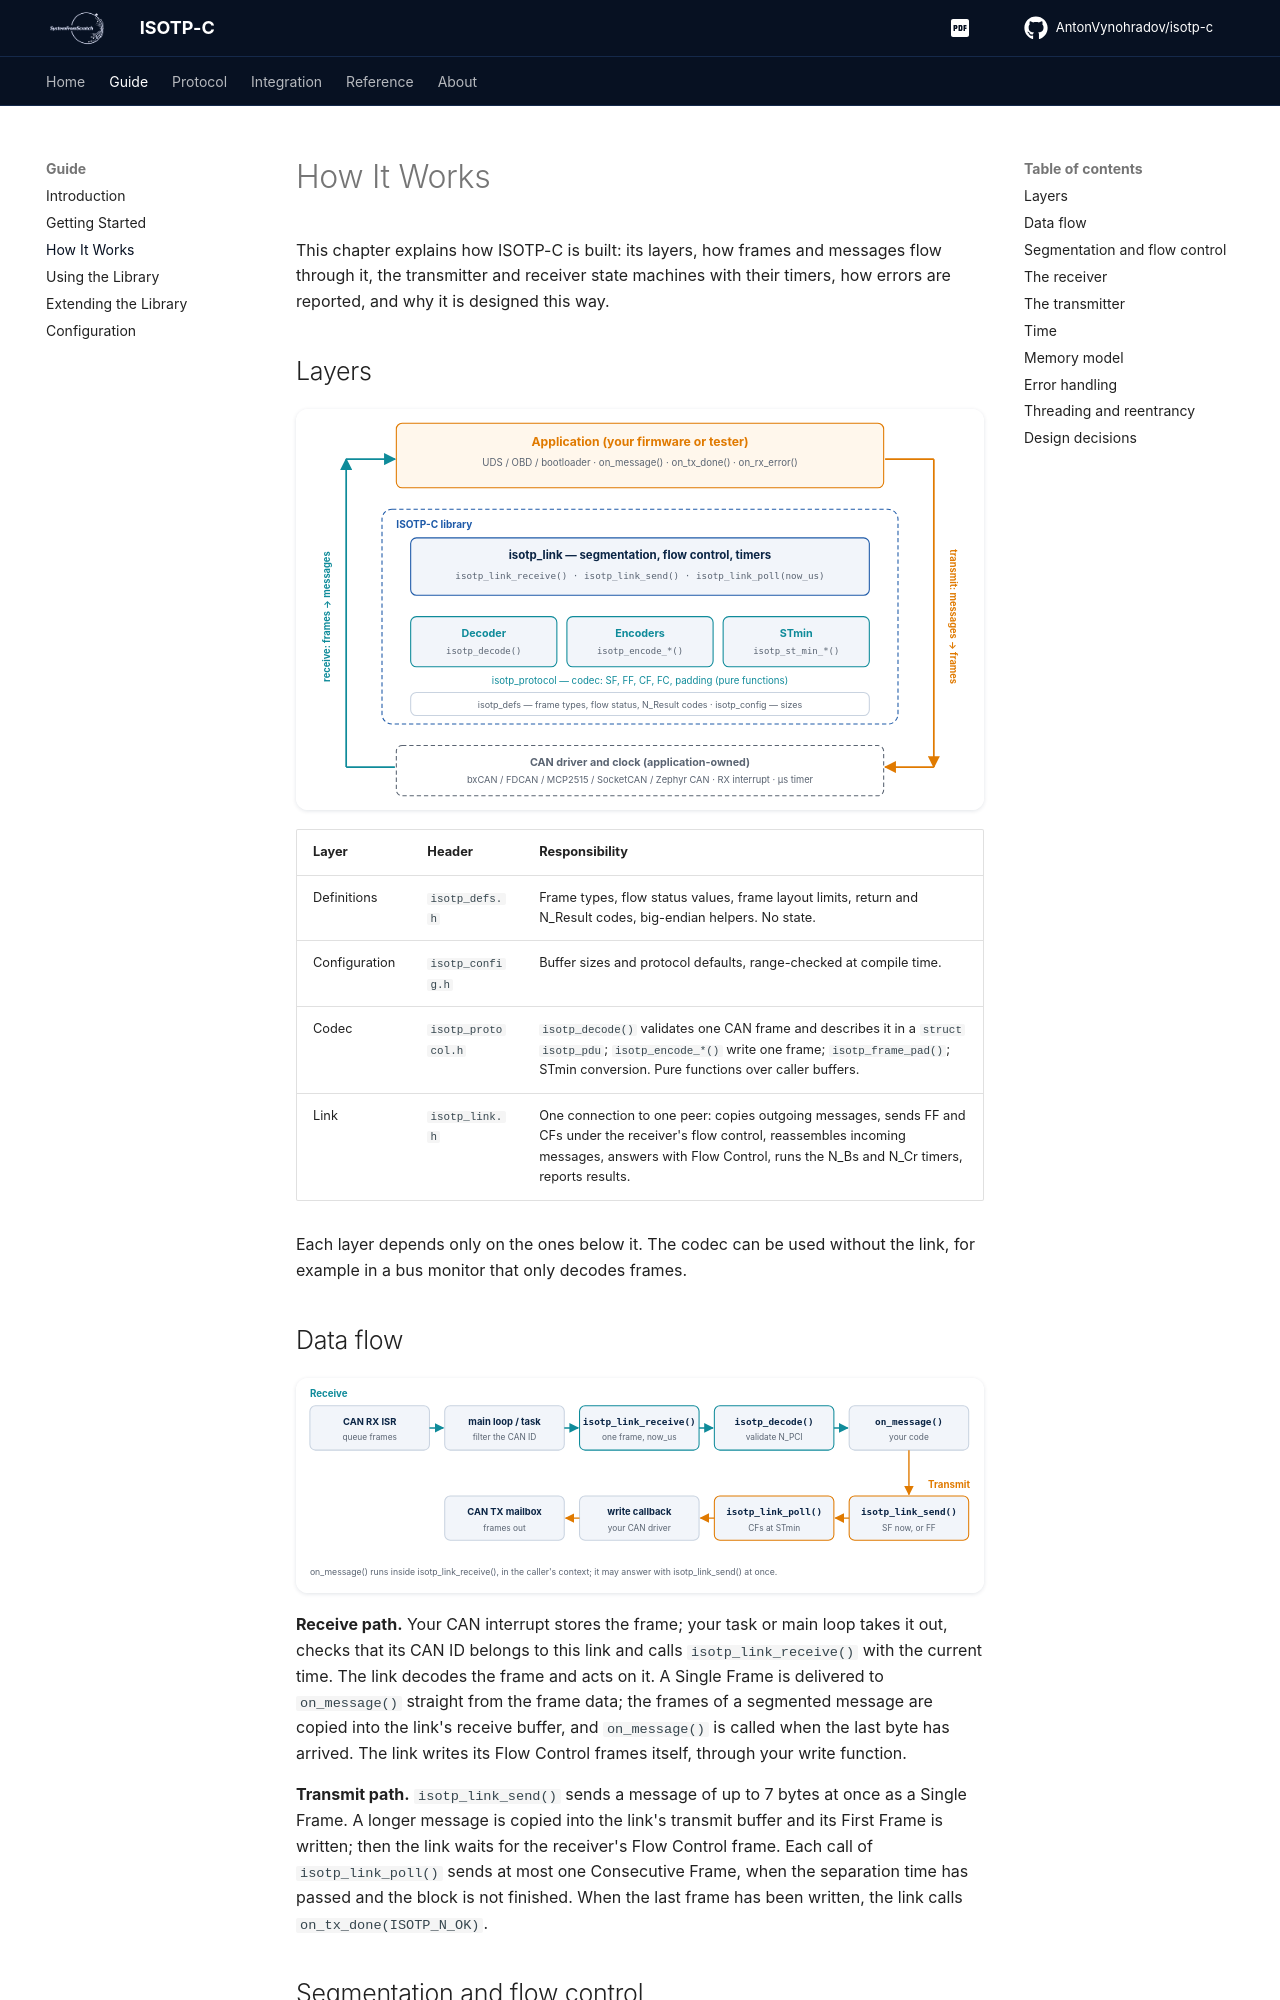

repository: AntonVynohradov/isotp-c · page: architecture/index.html · generator: mkdocs

# How It Works

This chapter explains how ISOTP-C is built: its layers, how frames and messages flow
through it, the transmitter and receiver state machines with their timers, how errors are
reported, and why it is designed this way.

## Layers

![ISOTP-C architecture](assets/images/architecture.svg)

| Layer | Header | Responsibility |
| --- | --- | --- |
| Definitions | `isotp_defs.h` | Frame types, flow status values, frame layout limits, return and N_Result codes, big-endian helpers. No state. |
| Configuration | `isotp_config.h` | Buffer sizes and protocol defaults, range-checked at compile time. |
| Codec | `isotp_protocol.h` | `isotp_decode()` validates one CAN frame and describes it in a `struct isotp_pdu`; `isotp_encode_*()` write one frame; `isotp_frame_pad()`; STmin conversion. Pure functions over caller buffers. |
| Link | `isotp_link.h` | One connection to one peer: copies outgoing messages, sends FF and CFs under the receiver's flow control, reassembles incoming messages, answers with Flow Control, runs the N_Bs and N_Cr timers, reports results. |

Each layer depends only on the ones below it. The codec can be used without the link, for
example in a bus monitor that only decodes frames.

## Data flow

![Receive and transmit data flow](assets/images/data-flow.svg)

**Receive path.** Your CAN interrupt stores the frame; your task or main loop takes it
out, checks that its CAN ID belongs to this link and calls `isotp_link_receive()` with the
current time. The link decodes the frame and acts on it. A Single Frame is delivered to
`on_message()` straight from the frame data; the frames of a segmented message are copied
into the link's receive buffer, and `on_message()` is called when the last byte has
arrived. The link writes its Flow Control frames itself, through your write function.

**Transmit path.** `isotp_link_send()` sends a message of up to 7 bytes at once as a Single
Frame. A longer message is copied into the link's transmit buffer and its First Frame is
written; then the link waits for the receiver's Flow Control frame. Each call of
`isotp_link_poll()` sends at most one Consecutive Frame, when the separation time has
passed and the block is not finished. When the last frame has been written, the link
calls `on_tx_done(ISOTP_N_OK)`.
